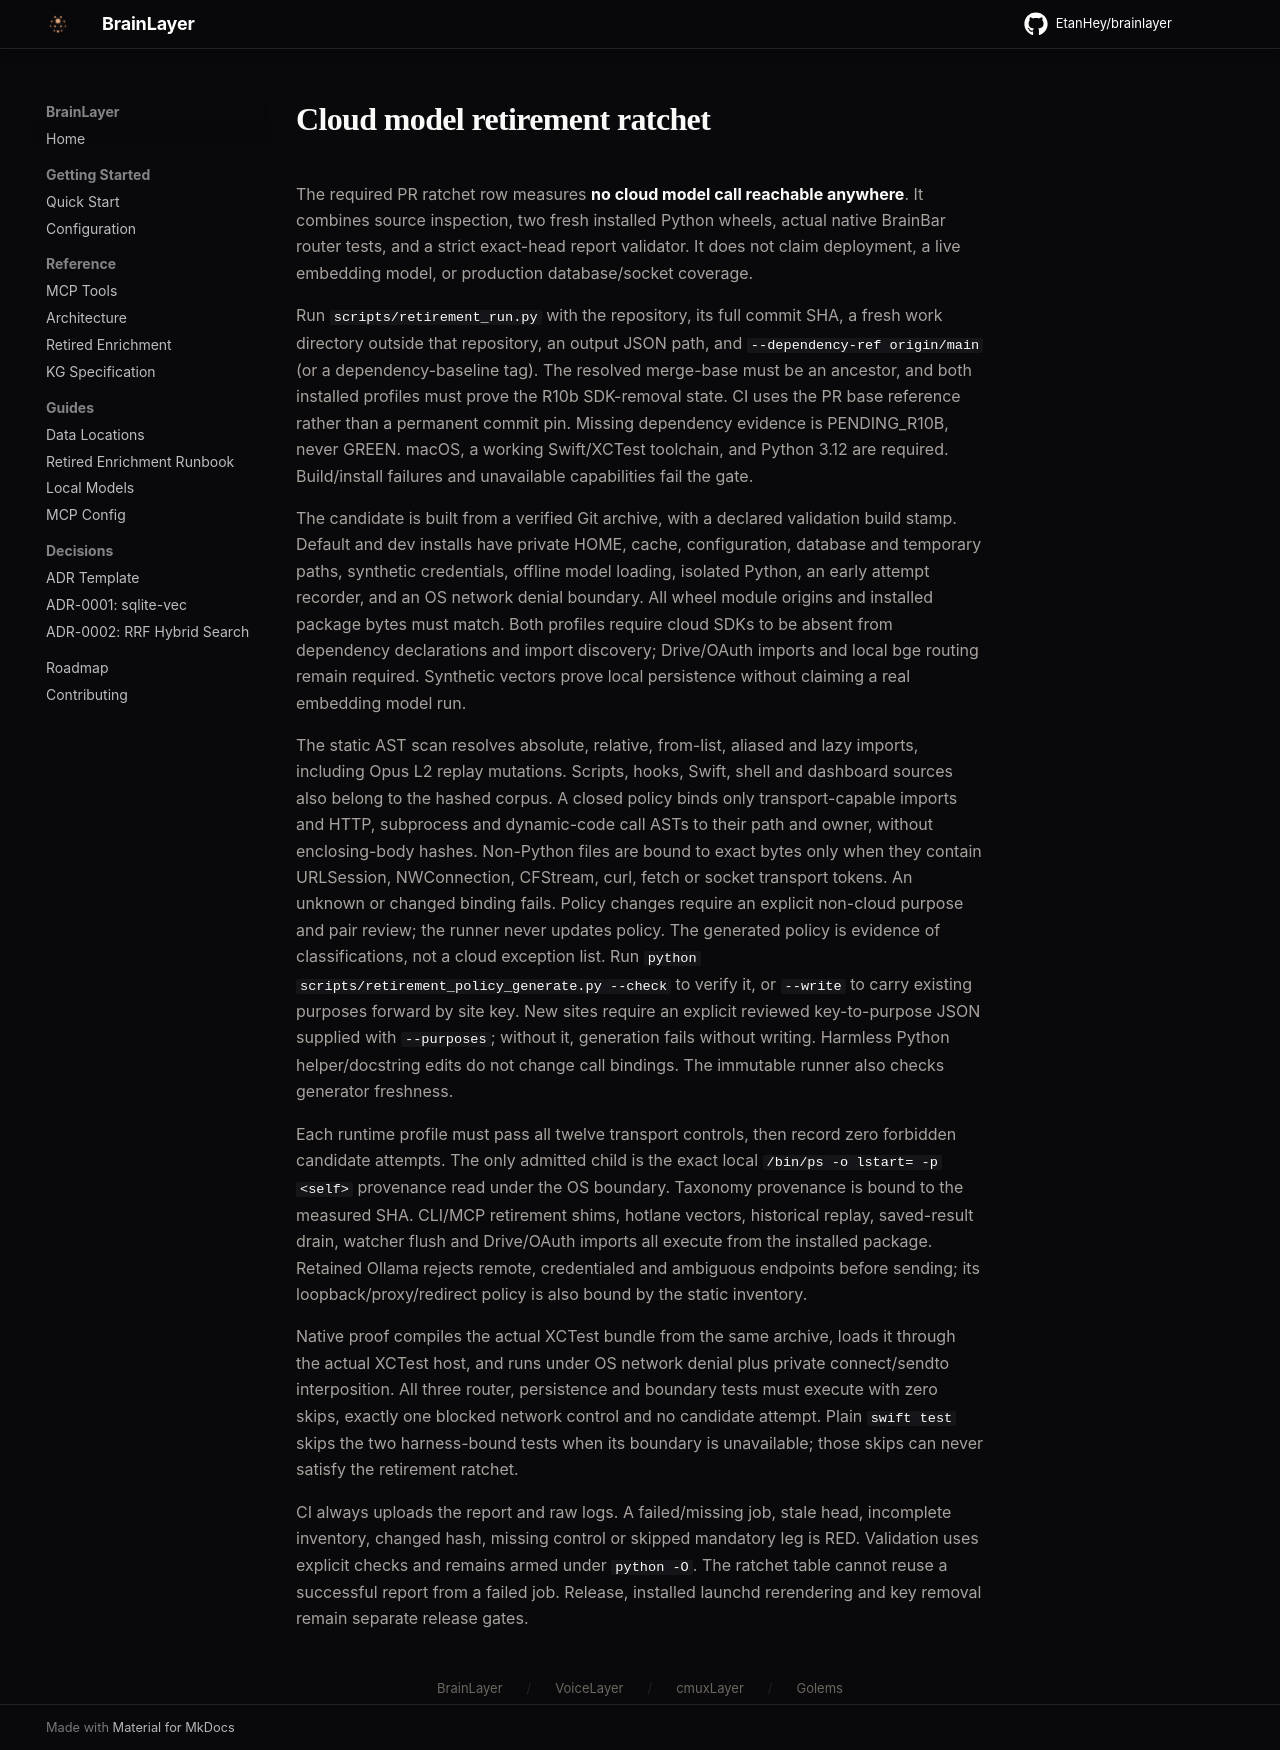

repository: EtanHey/brainlayer · page: retirement-ratchet/index.html · generator: mkdocs

# Cloud model retirement ratchet

The required PR ratchet row measures **no cloud model call reachable anywhere**.
It combines source inspection, two fresh installed Python wheels, actual native
BrainBar router tests, and a strict exact-head report validator. It does not claim
deployment, a live embedding model, or production database/socket coverage.

Run `scripts/retirement_run.py` with the repository, its full commit SHA, a fresh
work directory outside that repository, an output JSON path, and
`--dependency-ref origin/main` (or a dependency-baseline tag). The resolved
merge-base must be an ancestor, and both installed profiles must prove the R10b
SDK-removal state. CI uses the PR base reference rather than a permanent commit
pin. Missing dependency evidence is PENDING_R10B,
never GREEN. macOS, a working Swift/XCTest toolchain, and Python 3.12 are required.
Build/install failures and unavailable capabilities fail the gate.

The candidate is built from a verified Git archive, with a declared validation
build stamp. Default and dev installs have private HOME, cache, configuration,
database and temporary paths, synthetic credentials, offline model loading,
isolated Python, an early attempt recorder, and an OS network denial boundary.
All wheel module origins and installed package bytes must match. Both profiles
require cloud SDKs to be absent from dependency declarations and import discovery;
Drive/OAuth imports and local bge routing remain required. Synthetic vectors prove
local persistence without claiming a real embedding model run.

The static AST scan resolves absolute, relative, from-list, aliased and lazy
imports, including Opus L2 replay mutations. Scripts, hooks, Swift, shell and
dashboard sources also belong to the hashed corpus. A closed policy binds only
transport-capable imports and HTTP, subprocess and dynamic-code call ASTs to
their path and owner, without enclosing-body hashes. Non-Python files are bound
to exact bytes only when they contain URLSession, NWConnection, CFStream, curl,
fetch or socket transport tokens. An unknown or changed binding fails. Policy changes require
an explicit non-cloud purpose and pair review; the runner never updates policy.
The generated policy is evidence of classifications, not a cloud exception list.
Run `python scripts/retirement_policy_generate.py --check` to verify it, or
`--write` to carry existing purposes forward by site key. New sites require an
explicit reviewed key-to-purpose JSON supplied with `--purposes`; without it,
generation fails without writing. Harmless Python helper/docstring edits do not
change call bindings. The immutable runner also checks generator freshness.

Each runtime profile must pass all twelve transport controls, then record zero
forbidden candidate attempts. The only admitted child is the exact local
`/bin/ps -o lstart= -p <self>` provenance read under the OS boundary. Taxonomy
provenance is bound to the measured SHA. CLI/MCP retirement shims, hotlane vectors,
historical replay, saved-result drain, watcher flush and Drive/OAuth imports all
execute from the installed package. Retained Ollama rejects remote, credentialed
and ambiguous endpoints before sending; its loopback/proxy/redirect policy is
also bound by the static inventory.

Native proof compiles the actual XCTest bundle from the same archive, loads it
through the actual XCTest host, and runs under OS network denial plus private
connect/sendto interposition. All three router, persistence and boundary tests
must execute with zero skips, exactly one blocked network control and no candidate
attempt. Plain `swift test` skips the two harness-bound tests when its boundary is
unavailable; those skips can never satisfy the retirement ratchet.

CI always uploads the report and raw logs. A failed/missing job, stale head,
incomplete inventory, changed hash, missing control or skipped mandatory leg is
RED. Validation uses explicit checks and remains armed under `python -O`.
The ratchet table cannot reuse a successful report from a failed job. Release,
installed launchd rerendering and key removal remain separate release gates.
